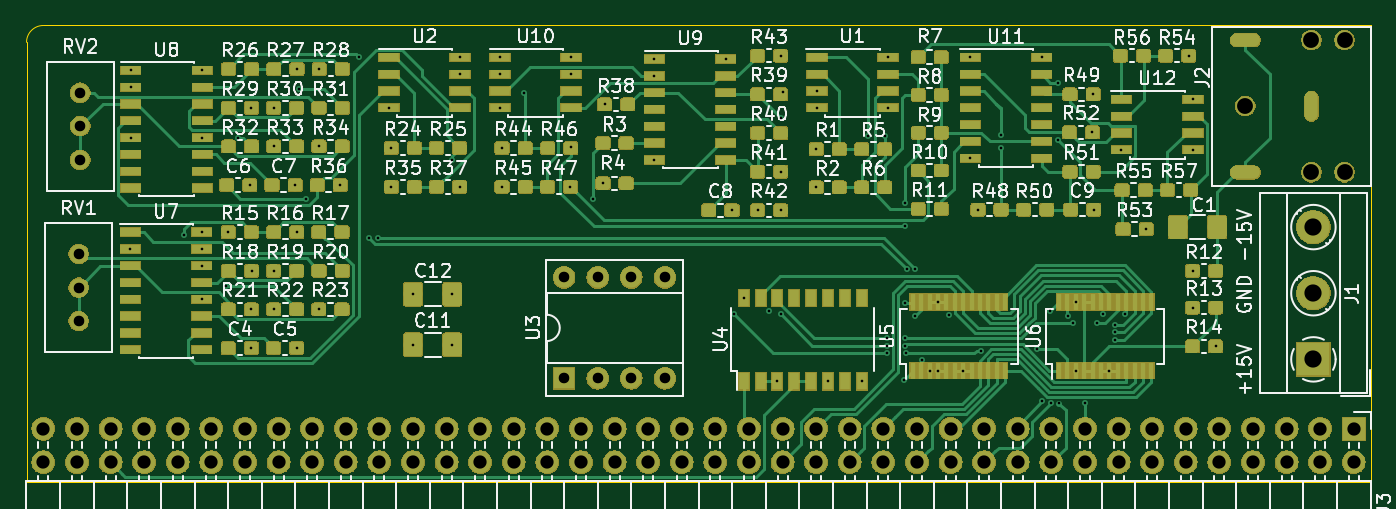
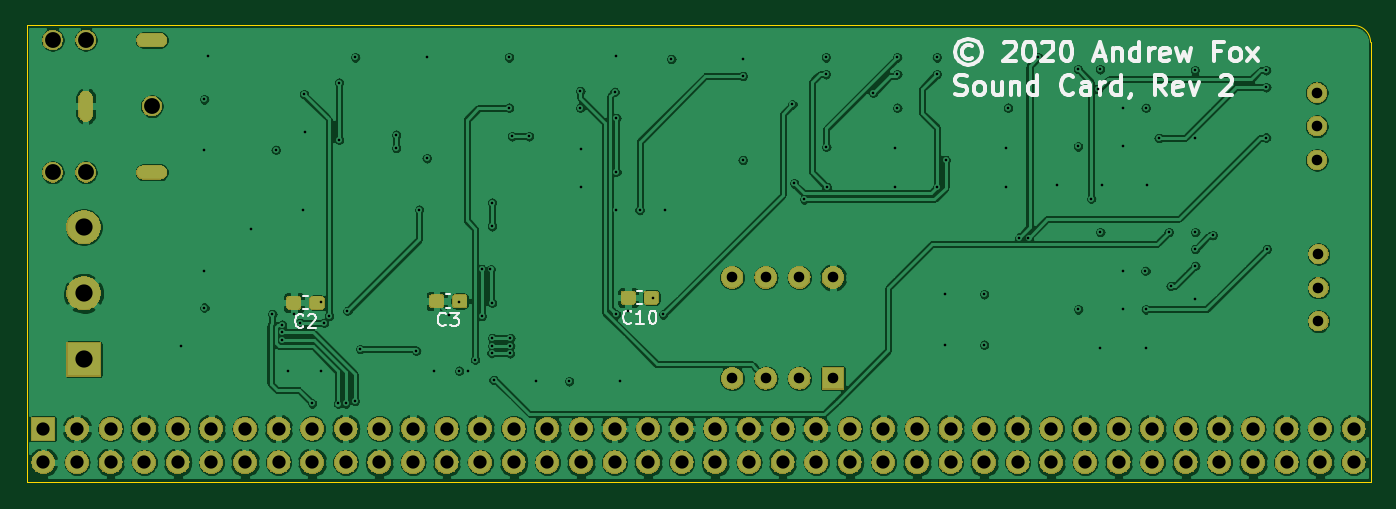
Circuit board: 14 layer files. Board 101.6 x 34.5 mm.
- bottom_copper: SoundCard-B_Cu.gbr (403347 bytes)
- bottom_mask: SoundCard-B_Mask.gbr (132139 bytes)
- paste: SoundCard-B_Paste.gbr (11755 bytes)
- bottom_silk: SoundCard-B_SilkS.gbr (11952 bytes)
- outline: SoundCard-Edge_Cuts.gbr (759 bytes)
- top_copper: SoundCard-F_Cu.gbr (281891 bytes)
- top_mask: SoundCard-F_Mask.gbr (275509 bytes)
- paste: SoundCard-F_Paste.gbr (247419 bytes)
- top_silk: SoundCard-F_SilkS.gbr (103994 bytes)
- inner_copper: SoundCard-In1_Cu.gbr (409494 bytes)
- inner_copper: SoundCard-In2_Cu.gbr (120804 bytes)
- inner_copper: SoundCard-In3_Cu.gbr (504295 bytes)
- inner_copper: SoundCard-In4_Cu.gbr (502065 bytes)
- drill: SoundCard.drl (3746 bytes)

=== bottom_copper: SoundCard-B_Cu.gbr (403347 bytes, source omitted) ===
=== bottom_mask: SoundCard-B_Mask.gbr (132139 bytes, source omitted) ===
=== paste: SoundCard-B_Paste.gbr (11755 bytes, source omitted) ===
=== bottom_silk: SoundCard-B_SilkS.gbr (11952 bytes, source omitted) ===
=== outline: SoundCard-Edge_Cuts.gbr ===
G04 #@! TF.GenerationSoftware,KiCad,Pcbnew,(5.1.0-0)*
G04 #@! TF.CreationDate,2020-07-19T14:59:49-07:00*
G04 #@! TF.ProjectId,SoundCard,536f756e-6443-4617-9264-2e6b69636164,rev?*
G04 #@! TF.SameCoordinates,Original*
G04 #@! TF.FileFunction,Profile,NP*
%FSLAX46Y46*%
G04 Gerber Fmt 4.6, Leading zero omitted, Abs format (unit mm)*
G04 Created by KiCad (PCBNEW (5.1.0-0)) date 2020-07-19 14:59:49*
%MOMM*%
%LPD*%
G04 APERTURE LIST*
%ADD10C,0.050000*%
G04 APERTURE END LIST*
D10*
X63500000Y-104140000D02*
G75*
G02X64770000Y-102870000I1270000J0D01*
G01*
X63500000Y-104140000D02*
X63500000Y-137414000D01*
X165100000Y-102870000D02*
X64770000Y-102870000D01*
X165100000Y-137414000D02*
X165100000Y-102870000D01*
X63500000Y-137414000D02*
X165100000Y-137414000D01*
M02*

=== top_copper: SoundCard-F_Cu.gbr (281891 bytes, source omitted) ===
=== top_mask: SoundCard-F_Mask.gbr (275509 bytes, source omitted) ===
=== paste: SoundCard-F_Paste.gbr (247419 bytes, source omitted) ===
=== top_silk: SoundCard-F_SilkS.gbr (103994 bytes, source omitted) ===
=== inner_copper: SoundCard-In1_Cu.gbr (409494 bytes, source omitted) ===
=== inner_copper: SoundCard-In2_Cu.gbr (120804 bytes, source omitted) ===
=== inner_copper: SoundCard-In3_Cu.gbr (504295 bytes, source omitted) ===
=== inner_copper: SoundCard-In4_Cu.gbr (502065 bytes, source omitted) ===
=== drill: SoundCard.drl ===
M48
; DRILL file {KiCad (5.1.0-0)} date Sunday, July 19, 2020 at 02:59:51 PM
; FORMAT={-:-/ absolute / inch / decimal}
; #@! TF.CreationDate,2020-07-19T14:59:51-07:00
; #@! TF.GenerationSoftware,Kicad,Pcbnew,(5.1.0-0)
FMAT,2
INCH
T1C0.0079
T2C0.0197
T3C0.0315
T4C0.0394
T5C0.0472
T6C0.0512
%
G90
G05
T1
X2.8087Y-4.715
X2.8103Y-4.1835
X2.8103Y-4.2335
X2.8103Y-4.3835
X2.97Y-4.6743
X3.0213Y-4.665
X3.0213Y-4.715
X3.0213Y-4.765
X3.0213Y-4.865
X3.0229Y-4.1835
X3.0229Y-4.3835
X3.095Y-4.825
X3.1006Y-4.665
X3.1306Y-4.385
X3.1644Y-4.525
X3.1694Y-4.295
X3.1694Y-4.895
X3.1694Y-5.01
X3.17Y-4.78
X3.2356Y-4.295
X3.2356Y-4.41
X3.2356Y-4.78
X3.2356Y-4.895
X3.2994Y-4.525
X3.3039Y-5.01
X3.3044Y-4.665
X3.305Y-4.18
X3.31Y-4.24
X3.3311Y-4.565
X3.37Y-4.895
X3.3706Y-4.41
X3.3711Y-4.18
X3.4339Y-4.525
X3.49Y-4.145
X3.518Y-4.6811
X3.545Y-4.6811
X3.5787Y-4.295
X3.5856Y-4.415
X3.5856Y-4.53
X3.65Y-4.85
X3.65Y-5.0
X3.765Y-4.45
X3.7671Y-4.85
X3.7671Y-5.0
X3.7894Y-4.53
X3.7913Y-4.145
X3.7913Y-4.195
X3.9087Y-4.145
X3.9087Y-4.195
X3.9087Y-4.295
X3.915Y-4.415
X3.915Y-4.53
X3.98Y-4.25
X4.1189Y-4.53
X4.12Y-4.4111
X4.1213Y-4.145
X4.1213Y-4.195
X4.185Y-4.5677
X4.2156Y-4.52
X4.2206Y-4.285
X4.3687Y-4.15
X4.3687Y-4.2
X4.3687Y-4.45
X4.5813Y-4.15
X4.5994Y-4.6
X4.605Y-4.91
X4.6348Y-4.861
X4.6756Y-4.6
X4.71Y-4.9
X4.7348Y-5.109
X4.7444Y-4.14
X4.7444Y-4.485
X4.7444Y-4.6
X4.745Y-4.325
X4.745Y-4.91
X4.75Y-4.2473
X4.85Y-4.418
X4.85Y-4.532
X4.8517Y-4.245
X4.8517Y-4.295
X4.8852Y-5.109
X4.9852Y-5.109
X5.0049Y-4.38
X5.055Y-4.38
X5.06Y-4.98
X5.06Y-5.0027
X5.0611Y-5.0254
X5.0643Y-4.145
X5.0643Y-4.295
X5.11Y-5.105
X5.1139Y-4.98
X5.1139Y-5.0027
X5.115Y-4.5771
X5.115Y-4.6476
X5.115Y-4.875
X5.116Y-5.0253
X5.1192Y-4.7758
X5.145Y-4.775
X5.145Y-4.915
X5.165Y-5.0442
X5.1875Y-5.0774
X5.2125Y-4.8726
X5.2125Y-5.0774
X5.2441Y-4.9103
X5.2875Y-5.0774
X5.3087Y-4.145
X5.3087Y-4.445
X5.3316Y-4.598
X5.34Y-5.0176
X5.4Y-4.375
X5.4Y-4.415
X5.5068Y-5.0132
X5.5213Y-4.145
X5.523Y-5.1676
X5.545Y-4.899
X5.55Y-5.1748
X5.57Y-4.22
X5.57Y-4.39
X5.5727Y-5.175
X5.6Y-4.915
X5.615Y-4.935
X5.6223Y-5.0772
X5.6225Y-4.8726
X5.65Y-5.1748
X5.6724Y-4.368
X5.6744Y-4.255
X5.6764Y-4.598
X5.685Y-4.935
X5.705Y-4.9101
X5.7225Y-5.0774
X5.74Y-4.9407
X5.74Y-4.9634
X5.74Y-4.9861
X5.7587Y-4.42
X5.7685Y-4.9085
X5.8324Y-4.656
X5.9589Y-4.14
X5.9706Y-4.78
X5.9706Y-4.8894
X5.9713Y-4.27
X5.9713Y-4.42
X6.0389Y-5.005
T3
X2.655Y-4.73
X2.655Y-4.83
X2.655Y-4.93
X2.66Y-4.25
X2.66Y-4.35
X4.2Y-5.1
X4.1Y-4.8
X4.1Y-5.1
X4.2Y-4.8
X4.3Y-4.8
X4.3Y-5.1
X4.4Y-4.8
X4.4Y-5.1
X2.66Y-4.45
T4
X2.55Y-5.25
X2.55Y-5.35
X2.65Y-5.25
X2.65Y-5.35
X2.75Y-5.25
X2.75Y-5.35
X2.85Y-5.25
X2.85Y-5.35
X2.95Y-5.25
X2.95Y-5.35
X3.05Y-5.25
X3.05Y-5.35
X3.15Y-5.25
X3.15Y-5.35
X3.25Y-5.25
X3.25Y-5.35
X3.35Y-5.25
X3.35Y-5.35
X3.45Y-5.25
X3.45Y-5.35
X3.55Y-5.25
X3.55Y-5.35
X3.65Y-5.25
X3.65Y-5.35
X3.75Y-5.25
X3.75Y-5.35
X3.85Y-5.25
X3.85Y-5.35
X3.95Y-5.25
X3.95Y-5.35
X4.05Y-5.25
X4.05Y-5.35
X4.15Y-5.25
X4.15Y-5.35
X4.25Y-5.25
X4.25Y-5.35
X4.35Y-5.25
X4.35Y-5.35
X4.45Y-5.25
X4.45Y-5.35
X4.55Y-5.25
X4.55Y-5.35
X4.65Y-5.25
X4.65Y-5.35
X4.75Y-5.25
X4.75Y-5.35
X4.85Y-5.25
X4.85Y-5.35
X4.95Y-5.25
X4.95Y-5.35
X5.05Y-5.25
X5.05Y-5.35
X5.15Y-5.25
X5.15Y-5.35
X5.25Y-5.25
X5.25Y-5.35
X5.35Y-5.25
X5.35Y-5.35
X5.45Y-5.25
X5.45Y-5.35
X5.55Y-5.25
X5.55Y-5.35
X5.65Y-5.25
X5.65Y-5.35
X5.75Y-5.25
X5.75Y-5.35
X5.85Y-5.25
X5.85Y-5.35
X5.95Y-5.25
X5.95Y-5.35
X6.05Y-5.25
X6.05Y-5.35
X6.15Y-5.25
X6.15Y-5.35
X6.25Y-5.25
X6.25Y-5.35
X6.35Y-5.25
X6.35Y-5.35
X6.45Y-5.25
X6.45Y-5.35
T5
X6.1272Y-4.29
X6.3241Y-4.0931
X6.3241Y-4.4869
X6.4225Y-4.0931
X6.4225Y-4.4869
T6
X6.33Y-4.65
X6.33Y-4.8469
X6.33Y-5.0437
T2
G00X6.1469Y-4.0931
M15
G01X6.1075Y-4.0931
M16
G05
G00X6.1469Y-4.4869
M15
G01X6.1075Y-4.4869
M16
G05
G00X6.3241Y-4.2703
M15
G01X6.3241Y-4.3097
M16
G05
T0
M30
